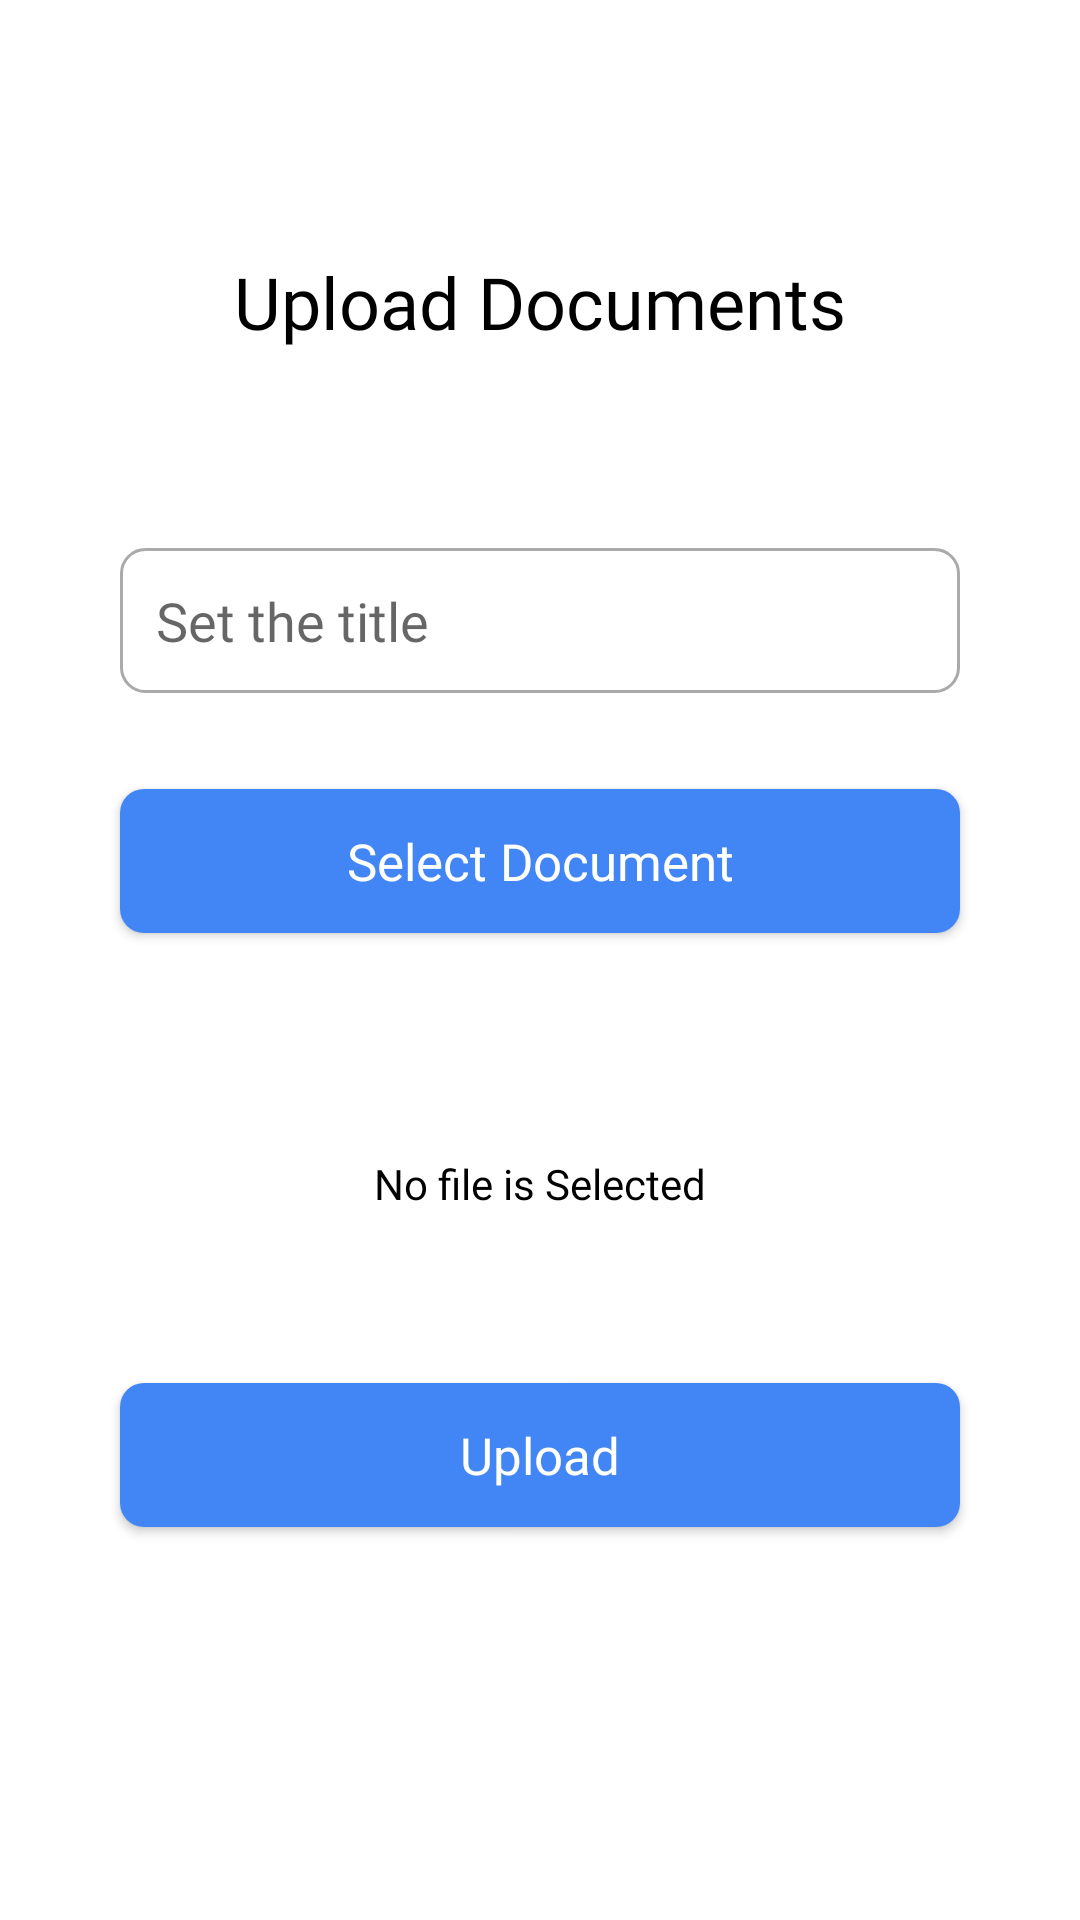

Android layout source for this screen:
<!-- AndroidManifest.xml: application theme AppTheme -->
<!-- res/layout/activity_upload_documents.xml -->
<?xml version="1.0" encoding="utf-8"?>
<android.support.constraint.ConstraintLayout xmlns:android="http://schemas.android.com/apk/res/android"
    xmlns:app="http://schemas.android.com/apk/res-auto"
    xmlns:tools="http://schemas.android.com/tools"
    android:layout_width="match_parent"
    android:layout_height="match_parent"
    tools:context=".UploadDocuments"
    android:background="@drawable/activity_background"
    android:padding="15dp"
    android:screenOrientation="portrait">

    <Button
        android:id="@+id/selecFIle"
        android:layout_width="0dp"
        android:layout_height="wrap_content"
        android:layout_marginLeft="25dp"
        android:layout_marginTop="248dp"
        android:layout_marginRight="25dp"
        android:background="@drawable/button_border_radius"
        android:fontFamily="@font/roboto_medium"
        android:text="Select Document"
        android:textAllCaps="false"
        android:textColor="@android:color/background_light"
        android:textSize="17sp"
        app:layout_constraintEnd_toEndOf="parent"
        app:layout_constraintStart_toStartOf="parent"
        app:layout_constraintTop_toTopOf="parent" />

    <Button
        android:id="@+id/uploadFile"
        android:layout_width="0dp"
        android:layout_height="wrap_content"
        android:layout_marginLeft="25dp"
        android:layout_marginRight="25dp"
        android:layout_marginBottom="116dp"
        android:background="@drawable/button_border_radius"
        android:fontFamily="@font/roboto_medium"
        android:text="Upload"
        android:textAllCaps="false"
        android:textColor="@android:color/background_light"
        android:textSize="17sp"
        app:layout_constraintBottom_toBottomOf="parent"
        app:layout_constraintEnd_toEndOf="parent"
        app:layout_constraintStart_toStartOf="parent" />

    <TextView
        android:id="@+id/uploadNameText"
        android:layout_width="wrap_content"
        android:layout_height="wrap_content"
        android:layout_marginStart="8dp"
        android:layout_marginTop="8dp"
        android:layout_marginEnd="8dp"
        android:layout_marginBottom="32dp"
        android:fontFamily="@font/roboto_medium"
        android:text="No file is Selected"
        android:textColor="@color/Black"
        app:layout_constraintBottom_toTopOf="@+id/uploadFile"
        app:layout_constraintEnd_toEndOf="parent"
        app:layout_constraintStart_toStartOf="parent"
        app:layout_constraintTop_toBottomOf="@+id/selecFIle"
        app:layout_constraintVertical_bias="0.725" />

    <TextView
        android:id="@+id/textView3"
        android:layout_width="wrap_content"
        android:layout_height="wrap_content"
        android:layout_marginStart="8dp"
        android:layout_marginTop="8dp"
        android:layout_marginEnd="8dp"
        android:layout_marginBottom="8dp"
        android:fontFamily="@font/roboto_medium"
        android:text="Upload Documents"
        android:textColor="@color/Black"
        android:textSize="24sp"
        app:layout_constraintBottom_toTopOf="@+id/selecFIle"
        app:layout_constraintEnd_toEndOf="parent"
        app:layout_constraintStart_toStartOf="parent"
        app:layout_constraintTop_toTopOf="parent"
        app:layout_constraintVertical_bias="0.307" />

    <EditText
        android:id="@+id/selectTitleText"
        android:layout_width="0dp"
        android:layout_height="wrap_content"
        android:layout_marginLeft="25dp"
        android:layout_marginRight="25dp"
        android:layout_marginBottom="32dp"
        android:ems="10"
        android:fontFamily="@font/roboto_medium"
        android:hint="Set the title "
        android:padding="12dp"
        android:background="@drawable/input_background"
        android:inputType="textPersonName"
        app:layout_constraintBottom_toTopOf="@+id/selecFIle"
        app:layout_constraintEnd_toEndOf="parent"
        app:layout_constraintStart_toStartOf="parent" />
</android.support.constraint.ConstraintLayout>
<!-- resources referenced by this layout -->
<resources>
  <color name="Black">#000000</color>
  <!-- drawable activity_background (drawable) -->
  <?xml version="1.0" encoding="utf-8"?>
  <shape xmlns:android="http://schemas.android.com/apk/res/android">
  
      <solid android:color="@android:color/background_light" />
  
  
  </shape>
  <!-- drawable button_border_radius (drawable) -->
  <?xml version="1.0" encoding="utf-8"?>
  <shape xmlns:android="http://schemas.android.com/apk/res/android">
  
      <corners android:radius="8dp"/>
      <solid android:color="#4285F4"/>
  
  </shape>
  <!-- drawable input_background (drawable) -->
  <?xml version="1.0" encoding="utf-8"?>
  <shape xmlns:android="http://schemas.android.com/apk/res/android">
  
      <solid android:color="@android:color/background_light" />
      <stroke android:color="@android:color/darker_gray" android:width="1dp"/>
      <corners android:radius="8dp"/>
  
  </shape>
  <style name="AppTheme" parent="Theme.AppCompat.Light.NoActionBar">
          
          <item name="colorPrimary">@color/colorPrimary</item>
          <item name="colorPrimaryDark">@color/colorPrimaryDark</item>
          <item name="colorAccent">@color/colorAccent</item>
      </style>
  <color name="colorPrimary">#4285f4</color>
  <color name="colorPrimaryDark">#dcdcdc</color>
  <color name="colorAccent">#4285f4</color>
</resources>
